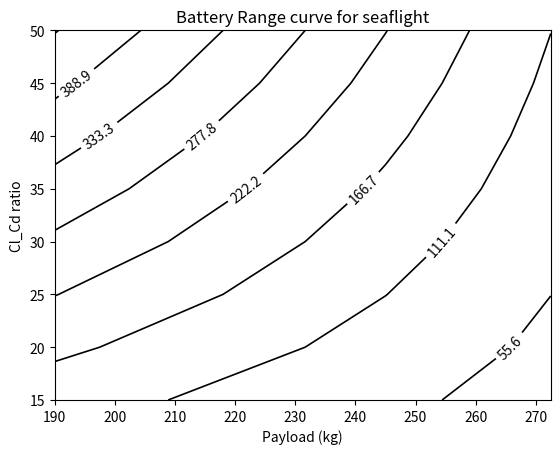
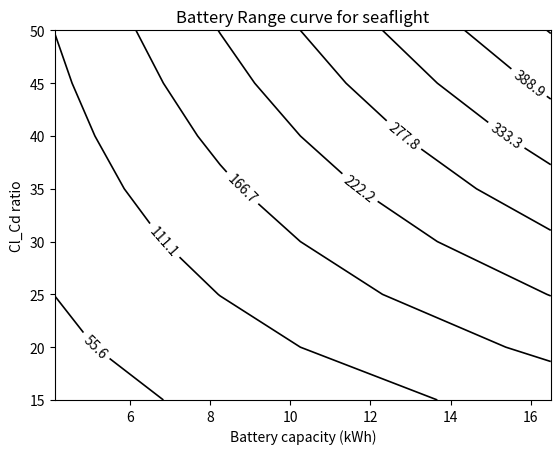

Write the Python code that produced these figures, in order.
"""
Battery kWh vs range for 21700 NCM cell 
Varying Cl/Cd for different ground effects
WTO based on half a ton aircraft with varying Wpay
Average efficiencies for propulsion
"""

import numpy as np
import sys
import os
import matplotlib.pyplot as plt
from scipy.interpolate import griddata

CL_CD_ratio = np.array(
    [15, 20, 25, 30, 35, 40, 45, 50], dtype=float
)

MTOW = 500;  #max taekoff weight init  
Wbatt_ratio = np.array(        #nasa electric x57 is 0.28 https://www.nasa.gov/centers/armstrong/news/FactSheets/FS-109.html
	[0.05, 0.1, 0.2], dtype=float
)

few = 0.4    # baseline from https://link.springer.com/article/10.1007/s13272-021-00530-w
""""""
np.array(
	[0.35,0.4,0.5], dtype=float
)
empty_weight=few*MTOW
cb=540000  #J/kg for good density LFP battery pack 150Wh/kg
range_electric = np.empty(shape=(8,3))
""""""
# Other constants
AIR_DENSITY = 1.1671
g= 9.81
n_i = 0.96
n_m = 0.94
n_p = 0.9

class nf(float):
    def __repr__(self):
        str = '%.1f' % (self.__float__(),)
        if str[-1] == '0':
            return '%.0f' % self.__float__()
        else:
            return '%.1f' % self.__float__()

fmt = '%r'

def calc_range_breguet():
    """
    Function calculates Range from breguet equation
    :param Wbatt_ratio: ratio of battery pack weight to take off weight of plane
    :return:numpy array with electric range
    """
    for i in range(len(CL_CD_ratio)):
        CL_CD = CL_CD_ratio[i]
        for j in range(len(Wbatt_ratio)):
            Wbatt_Wto = Wbatt_ratio[j]
            range_electric[i, j] = cb / g * CL_CD * Wbatt_Wto * n_i * n_m * n_p / 1000

    return range_electric


if __name__ == '__main__':
    calc_range_breguet()
    print(range_electric)

    #assuming a half ton aircraft calculate the payload and battery estimates based on Wbatt_Wto ratio
    Wbatt = Wbatt_ratio * MTOW
    Wpay = MTOW - few*MTOW - Wbatt*1.1  #assuming it takes 10% more for take off and climb
    batt_cap = cb * Wbatt / 3600 /1000   #kWh
    print("Payloads are ", Wpay)
    print("Battery weights are ", Wbatt)
    print("Empty weight is ", few*MTOW)

#plot some stuff

#z3 = griddata( CL_CD_ratio, Wbatt, (xi, yi), method='linear')
plt.figure()
levels_range = np.linspace(0,500,10)
c3 = plt.contour(Wpay, CL_CD_ratio, range_electric, levels=levels_range, linewidths=1.2,colors='k',label='Cl/Cd')
c3.levels = [nf(val) for val in c3.levels]
plt.clabel(c3,c3.levels,inline=True,fmt=fmt,fontsize=10)
plt.xlabel(r'Payload (kg)')
plt.ylabel(r'Cl_Cd ratio')
plt.annotate('Range in km ',(1000,100),color='k')
plt.title('Battery Range curve for seaflight')

plt.figure()
levels_range = np.linspace(0,500,10)
c4 = plt.contour(batt_cap*1.1, CL_CD_ratio, range_electric, levels=levels_range, linewidths=1.2,colors='k',label='Cl/Cd')
c4.levels = [nf(val) for val in c4.levels]
plt.clabel(c4,c4.levels,inline=True,fmt=fmt,fontsize=10)
plt.xlabel(r'Battery capacity (kWh)')
plt.ylabel(r'Cl_Cd ratio')
plt.annotate('Range in km ',(1000,100),color='k')
plt.title('Battery Range curve for seaflight')
plt.show()


